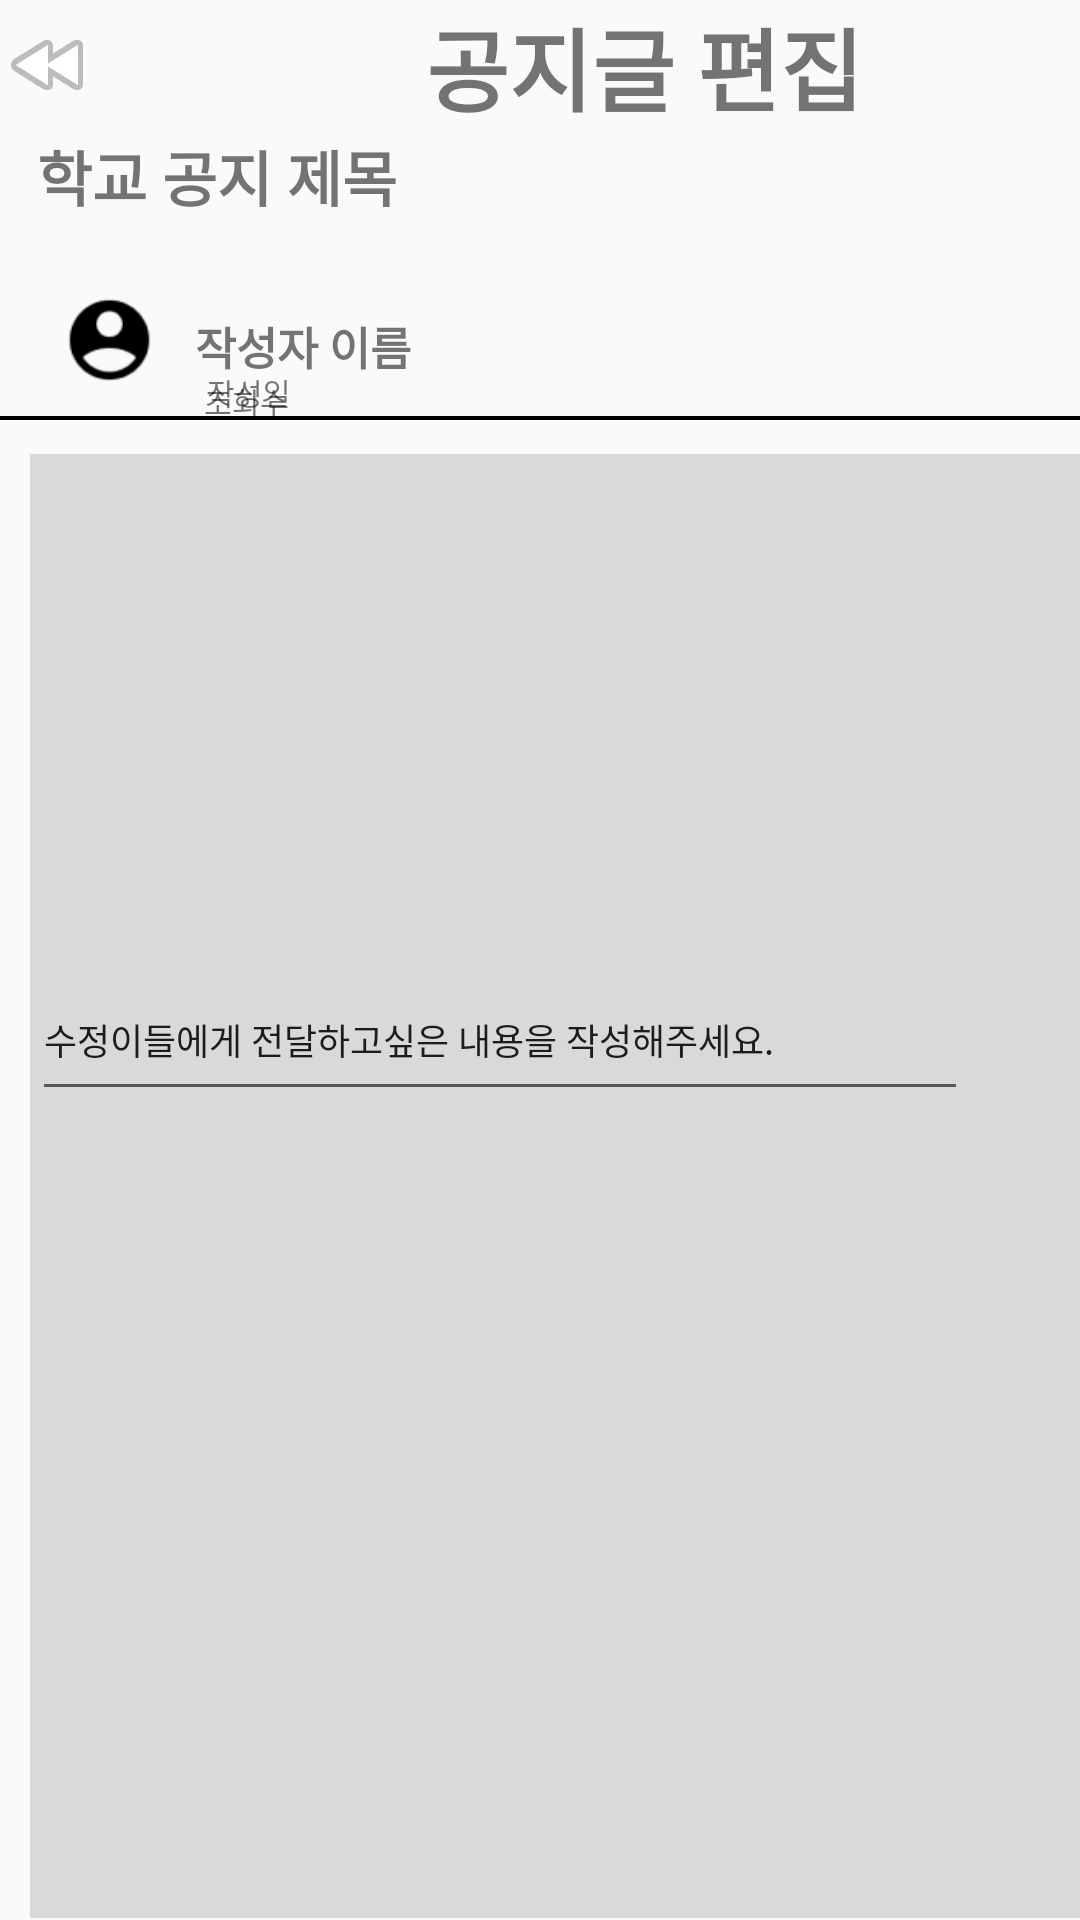

Android layout source for this screen:
<!-- AndroidManifest.xml: application theme Theme.CamBus -->
<!-- res/layout/edit_salesform.xml -->
<?xml version="1.0" encoding="utf-8"?>
<androidx.constraintlayout.widget.ConstraintLayout xmlns:android="http://schemas.android.com/apk/res/android"
    xmlns:app="http://schemas.android.com/apk/res-auto"
    xmlns:tools="http://schemas.android.com/tools"
    android:layout_width="match_parent"
    android:layout_height="match_parent">




        <LinearLayout
            android:id="@+id/titleLayout"
            android:layout_width="match_parent"
            android:layout_height="wrap_content"
            android:gravity="center_vertical"
            tools:layout_editor_absoluteX="0dp"
            tools:layout_editor_absoluteY="1dp"
            app:layout_constraintEnd_toEndOf="parent"
            app:layout_constraintHorizontal_bias="0.051"
            app:layout_constraintStart_toStartOf="parent"
            app:layout_constraintTop_toTopOf="parent" >

            <ImageView
                android:id="@+id/imageViewLeft"
                android:layout_width="wrap_content"
                android:layout_height="wrap_content"
                android:src="@android:drawable/ic_media_rew" />

            <Space
                android:layout_width="110dp"
                android:layout_height="match_parent" />

            <TextView
                android:layout_width="wrap_content"
                android:layout_height="wrap_content"
                android:text="공지글 편집"
                android:textSize="30sp"
                android:textStyle="bold" />

        </LinearLayout>

        <TextView
            android:id="@+id/titleTextView"
            android:layout_width="wrap_content"
            android:layout_height="wrap_content"
            android:layout_marginTop="44dp"
            android:text="학교 공지 제목"
            android:textSize="20sp"
            android:textStyle="bold"
            app:layout_constraintEnd_toEndOf="parent"
            app:layout_constraintHorizontal_bias="0.051"
            app:layout_constraintStart_toStartOf="parent"
            app:layout_constraintTop_toTopOf="parent" />

        <ImageView
            android:id="@+id/line69"
            android:layout_width="385dp"
            android:layout_height="21dp"
            android:layout_marginTop="1dp"
            android:elevation="0dp"
            android:src="@drawable/line"
            app:layout_constraintEnd_toEndOf="parent"
            app:layout_constraintHorizontal_bias="0.355"
            app:layout_constraintStart_toStartOf="parent"
            app:layout_constraintTop_toBottomOf="@id/titleTextView" />

        <ImageView
            android:id="@+id/userikon"
            android:layout_width="41dp"
            android:layout_height="34dp"
            android:layout_marginStart="16dp"
            android:layout_marginTop="1dp"
            android:elevation="0dp"
            android:src="@drawable/user"
            app:layout_constraintStart_toStartOf="parent"
            app:layout_constraintTop_toBottomOf="@id/line69" />

        <TextView
            android:id="@+id/authorTextView"
            android:layout_width="wrap_content"
            android:layout_height="wrap_content"
            android:layout_marginStart="8dp"
            android:layout_marginTop="8dp"
            android:text="작성자 이름"
            android:textSize="15sp"
            android:textStyle="bold"
            app:layout_constraintStart_toEndOf="@id/userikon"
            app:layout_constraintTop_toTopOf="@id/userikon" />

        <TextView
            android:id="@+id/dateTextView"
            android:layout_width="wrap_content"
            android:layout_height="wrap_content"
            android:layout_marginStart="4dp"
            android:layout_marginTop="28dp"
            android:text="작성일"
            android:textSize="10sp"
            app:layout_constraintStart_toStartOf="@id/authorTextView"
            app:layout_constraintTop_toBottomOf="@id/line69" />

        <TextView
            android:id="@+id/viewsTextView"
            android:layout_width="wrap_content"
            android:layout_height="wrap_content"
            android:layout_marginTop="52dp"
            android:layout_marginEnd="264dp"
            android:text="조회수"
            android:textSize="10sp"
            app:layout_constraintEnd_toEndOf="parent"
            app:layout_constraintTop_toTopOf="@id/line69" />

        <ImageView
            android:id="@+id/line70"
            android:layout_width="391dp"
            android:layout_height="24dp"
            android:layout_marginTop="32dp"
            android:elevation="0dp"
            android:src="@drawable/line2"
            app:layout_constraintEnd_toEndOf="parent"
            app:layout_constraintHorizontal_bias="0.41"
            app:layout_constraintStart_toStartOf="parent"
            app:layout_constraintTop_toBottomOf="@id/line69" />

        <ImageView
            android:id="@+id/mainrec"
            android:layout_width="399dp"
            android:layout_height="488dp"
            android:layout_marginTop="0dp"
            android:elevation="0dp"
            android:src="@drawable/mainrec"
            app:layout_constraintEnd_toEndOf="parent"
            app:layout_constraintHorizontal_bias="0.258"
            app:layout_constraintStart_toStartOf="parent"
            app:layout_constraintTop_toBottomOf="@id/line70" />

        <ImageView
            android:id="@+id/subrec"
            android:layout_width="379dp"
            android:layout_height="51dp"
            android:layout_marginTop="16dp"
            android:elevation="0dp"
            android:src="@drawable/subrec"
            app:layout_constraintEnd_toEndOf="parent"
            app:layout_constraintHorizontal_bias="0.509"
            app:layout_constraintStart_toStartOf="parent"
            app:layout_constraintTop_toBottomOf="@id/mainrec" />

        <TextView
            android:id="@+id/textViewCompleted"
            android:layout_width="wrap_content"
            android:layout_height="wrap_content"
            android:layout_marginTop="12dp"
            android:text="submit"
            android:textSize="40sp"
            android:textStyle="bold"
            app:layout_constraintTop_toBottomOf="@id/mainrec"
            tools:layout_editor_absoluteX="153dp"
            app:layout_constraintEnd_toEndOf="parent"
            app:layout_constraintHorizontal_bias="0.509"
            app:layout_constraintStart_toStartOf="parent"/>

        <EditText
            android:id="@+id/textViewSellerNote"
            android:layout_width="312dp"
            android:layout_height="51dp"
            android:layout_centerHorizontal="true"
            android:layout_marginTop="168dp"
            android:layout_weight="1"
            android:elevation="1dp"
            android:ems="10"
            android:inputType="textPersonName"
            android:text="수정이들에게 전달하고싶은 내용을 작성해주세요."
            android:textSize="12sp"
            app:layout_constraintEnd_toEndOf="parent"
            app:layout_constraintHorizontal_bias="0.22"
            app:layout_constraintStart_toStartOf="parent"
            app:layout_constraintTop_toBottomOf="@id/line70" />


</androidx.constraintlayout.widget.ConstraintLayout>
<!-- resources referenced by this layout -->
<resources>
  <!-- drawable line2: jpg bitmap (drawable, 699 bytes) -->
  <!-- drawable mainrec: jpg bitmap (drawable, 4245 bytes) -->
  <!-- drawable subrec: jpg bitmap (drawable, 837 bytes) -->
  <!-- drawable user: png bitmap (drawable, 1407 bytes) -->
  <style name="Theme.CamBus" parent="Base.Theme.CamBus" />
  <style name="Base.Theme.CamBus" parent="Theme.AppCompat.DayNight.NoActionBar">
          
          
      </style>
</resources>
